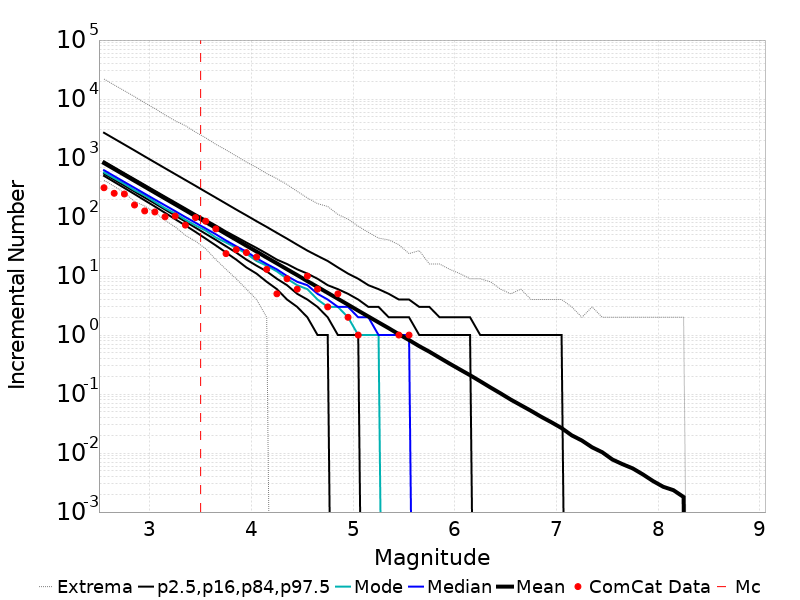

Data behind this chart, as committed beside it:
Magnitude, ComCat Data, Simulation Mean, Simulation Median, Simulation Mode, Simulation Minimum, Simulation Maximum, 2.5 %-ile, 16 %-ile, 84 %-ile, 97.5 %-ile
2.55, 314.0, 822, 622.0, 571.0, 419.0, 21862, 499.0, 543.0, 879.0, 2681
2.65, 253.0, 652.9, 494.0, 456.0, 332.0, 17328, 394.0, 431.0, 698.0, 2131
2.75, 246.0, 518.6, 393.0, 365.0, 258.0, 13816, 311.0, 342.0, 554.0, 1694
2.85, 160.0, 411.9, 313.0, 286.0, 183.0, 11017, 245.0, 271.0, 441.0, 1346
2.95, 127.0, 327.1, 249.0, 233.0, 154.0, 8644, 192.0, 214.0, 351.0, 1066
3.05, 122.0, 259.9, 198.0, 181.0, 120.0, 6910, 151.0, 170.0, 279.0, 846.0
3.15, 101.0, 206.4, 158.0, 141.0, 88.0, 5384, 118.0, 134.0, 222.0, 672.0
3.25, 104.0, 164, 126.0, 115.0, 68.0, 4286, 92.0, 106.0, 177.0, 534.0
3.35, 73.0, 130.3, 100.0, 90.0, 49.0, 3545, 72.0, 84.0, 141.0, 425.0
3.45, 98.0, 103.5, 80.0, 72.0, 39.0, 2751, 56.0, 66.0, 112.0, 338.0
3.55, 85.0, 82.21, 64.0, 59.0, 29.0, 2202, 43.0, 52.0, 90.0, 268.0
3.65, 63.0, 65.34, 51.0, 45.0, 19.0, 1709, 33.0, 41.0, 72.0, 213.0
3.75, 24.0, 51.86, 40.0, 37.0, 13.0, 1375, 25.0, 32.0, 57.0, 169.0
3.85, 28.0, 41.2, 32.0, 30.0, 9.0, 1085, 19.0, 25.0, 46.0, 134.0
3.95, 25.0, 32.72, 26.0, 24.0, 6.0, 857.0, 14.0, 19.0, 37.0, 107.0
4.05, 21.0, 25.99, 20.0, 18.0, 4.0, 696.0, 11.0, 15.0, 30.0, 85.0
4.15, 13.0, 20.6, 16.0, 15.0, 2.0, 546.0, 8.0, 12.0, 24.0, 68.0
4.25, 5.0, 16.4, 13.0, 12.0, 0.0, 448.0, 6.0, 9.0, 19.0, 54.0
4.35, 9.0, 13.02, 10.0, 9.0, 0.0, 356.0, 4.0, 7.0, 16.0, 43.0
4.45, 6.0, 10.37, 8.0, 7.0, 0.0, 273.0, 3.0, 5.0, 13.0, 34.0
4.55, 10.0, 8.209, 7.0, 6.0, 0.0, 211.0, 2.0, 4.0, 11.0, 27.0
4.65, 6.0, 6.535, 5.0, 4.0, 0.0, 169.0, 1.0, 3.0, 9.0, 22.0
4.75, 3.0, 5.189, 4.0, 3.0, 0.0, 151.0, 1.0, 2.0, 7.0, 18.0
4.85, 5.0, 4.119, 3.0, 3.0, 0.0, 111.0, 0.0, 1.0, 6.0, 14.0
4.95, 2.0, 3.271, 3.0, 2.0, 0.0, 92.0, 0.0, 1.0, 5.0, 11.0
5.05, 1.0, 2.593, 2.0, 1.0, 0.0, 70.0, 0.0, 1.0, 4.0, 9.0
5.15, 0.0, 2.062, 2.0, 1.0, 0.0, 55.0, 0.0, 0.0, 3.0, 7.0
5.25, 0.0, 1.64, 1.0, 1.0, 0.0, 44.0, 0.0, 0.0, 3.0, 6.0
5.35, 0.0, 1.307, 1.0, 0.0, 0.0, 41.0, 0.0, 0.0, 2.0, 5.0
5.45, 1.0, 1.032, 1.0, 0.0, 0.0, 34.0, 0.0, 0.0, 2.0, 4.0
5.55, 1.0, 0.8227, 1.0, 0.0, 0.0, 24.0, 0.0, 0.0, 2.0, 4.0
5.65, 0.0, 0.6479, 0.0, 0.0, 0.0, 27.0, 0.0, 0.0, 1.0, 3.0
5.75, 0.0, 0.522, 0.0, 0.0, 0.0, 16.0, 0.0, 0.0, 1.0, 3.0
5.85, 0.0, 0.4125, 0.0, 0.0, 0.0, 16.0, 0.0, 0.0, 1.0, 2.0
5.95, 0.0, 0.3271, 0.0, 0.0, 0.0, 13.0, 0.0, 0.0, 1.0, 2.0
6.05, 0.0, 0.2608, 0.0, 0.0, 0.0, 11.0, 0.0, 0.0, 1.0, 2.0
6.15, 0.0, 0.2085, 0.0, 0.0, 0.0, 9.0, 0.0, 0.0, 1.0, 2.0
6.25, 0.0, 0.1647, 0.0, 0.0, 0.0, 9.0, 0.0, 0.0, 0.0, 1.0
6.35, 0.0, 0.1295, 0.0, 0.0, 0.0, 8.0, 0.0, 0.0, 0.0, 1.0
6.45, 0.0, 0.1027, 0.0, 0.0, 0.0, 6.0, 0.0, 0.0, 0.0, 1.0
6.55, 0.0, 0.08061, 0.0, 0.0, 0.0, 5.0, 0.0, 0.0, 0.0, 1.0
6.65, 0.0, 0.06469, 0.0, 0.0, 0.0, 6.0, 0.0, 0.0, 0.0, 1.0
6.75, 0.0, 0.05192, 0.0, 0.0, 0.0, 4.0, 0.0, 0.0, 0.0, 1.0
6.85, 0.0, 0.04116, 0.0, 0.0, 0.0, 4.0, 0.0, 0.0, 0.0, 1.0
6.95, 0.0, 0.03326, 0.0, 0.0, 0.0, 4.0, 0.0, 0.0, 0.0, 1.0
7.05, 0.0, 0.0265, 0.0, 0.0, 0.0, 4.0, 0.0, 0.0, 0.0, 1.0
7.15, 0.0, 0.01996, 0.0, 0.0, 0.0, 3.0, 0.0, 0.0, 0.0, 0.0
7.25, 0.0, 0.0163, 0.0, 0.0, 0.0, 2.0, 0.0, 0.0, 0.0, 0.0
7.35, 0.0, 0.01252, 0.0, 0.0, 0.0, 3.0, 0.0, 0.0, 0.0, 0.0
7.45, 0.0, 0.01032, 0.0, 0.0, 0.0, 2.0, 0.0, 0.0, 0.0, 0.0
7.55, 0.0, 0.00777, 0.0, 0.0, 0.0, 2.0, 0.0, 0.0, 0.0, 0.0
7.65, 0.0, 0.00647, 0.0, 0.0, 0.0, 2.0, 0.0, 0.0, 0.0, 0.0
7.75, 0.0, 0.00549, 0.0, 0.0, 0.0, 2.0, 0.0, 0.0, 0.0, 0.0
7.85, 0.0, 0.00434, 0.0, 0.0, 0.0, 2.0, 0.0, 0.0, 0.0, 0.0
7.95, 0.0, 0.00335, 0.0, 0.0, 0.0, 2.0, 0.0, 0.0, 0.0, 0.0
8.05, 0.0, 0.00268, 0.0, 0.0, 0.0, 2.0, 0.0, 0.0, 0.0, 0.0
8.15, 0.0, 0.00235, 0.0, 0.0, 0.0, 2.0, 0.0, 0.0, 0.0, 0.0
8.25, 0.0, 0.0018, 0.0, 0.0, 0.0, 2.0, 0.0, 0.0, 0.0, 0.0
8.35, 0.0, 0.0, 0.0, 0.0, 0.0, 0.0, 0.0, 0.0, 0.0, 0.0
8.45, 0.0, 0.0, 0.0, 0.0, 0.0, 0.0, 0.0, 0.0, 0.0, 0.0
... 6 more rows
